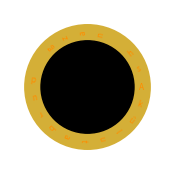

The matplotlib source for this figure: (Note: this script raises an exception after producing the figure.)
import matplotlib.pyplot as plt
import numpy as np


# Création d'une image représentant l'Anneau Unique stylisé
def generate_one_ring():
    # Configuration de l'image
    fig, ax = plt.subplots(
        figsize=(2, 2),
        dpi=300
    )
    ax.set_facecolor("black")

    # Cercle doré extérieur
    circle_outer = plt.Circle(
        (0.5, 0.5),
        0.4,
        color="#D4AF37",
        fill=True,
        linewidth=2
    )
    ax.add_artist(circle_outer)

    # Cercle intérieur (pour créer un effet d'anneau)
    circle_inner = plt.Circle(
        (0.5, 0.5),
        0.3,
        color="black",
        fill=True
    )
    ax.add_artist(circle_inner)

    # Ajout de "runes elfiques" stylisées (texte symbolique)
    text = "Ash nazg durbatulûk"  # Une partie des inscriptions
    for i, char in enumerate(text):
        angle = i * (360 / len(text))
        x = 0.5 + 0.35 * np.cos(np.radians(angle))
        y = 0.5 + 0.35 * np.sin(np.radians(angle))
        ax.text(
            x,
            y,
            char,
            color="#FF8C00",
            fontsize=6,
            ha='center',
            va='center',
            rotation=angle
        )

    # Suppression des axes
    ax.set_xlim(0, 1)
    ax.set_ylim(0, 1)
    ax.axis('off')

    # Sauvegarde de l'image
    plt.savefig("/Downloads/anneau_unique_pion.png", transparent=True)
    plt.close()


generate_one_ring()
"/Downloads/anneau_unique_pion.png"
